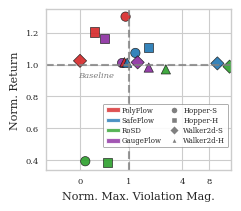

Python code for this plot: (Note: this script raises an exception after producing the figure.)
import matplotlib.pyplot as plt
import seaborn as sns
import pandas as pd
import numpy as np
import matplotlib.ticker as ticker
from matplotlib.lines import Line2D
from matplotlib.patches import Patch

# ==========================================
# 1. 数据预处理 (保留 Safety 部分即可)
# ==========================================
def _preprocess_safety_data(raw_data_safety):
    plot_data = []
    methods_to_plot = ['PolyFlow', 'SafeFlow', 'RoSD', 'GaugeFlow']
    tasks = list(raw_data_safety.keys())
    EPSILON = 0.0008 
    for task in tasks:
        baseline_mag = raw_data_safety[task]['Flow'][0]
        baseline_ret = raw_data_safety[task]['Flow'][1]
        mag_denominator = max(baseline_mag, EPSILON)
        for method in methods_to_plot:
            if method not in raw_data_safety[task]: continue
            curr_mag = raw_data_safety[task][method][0]
            curr_ret = raw_data_safety[task][method][1]
            plot_data.append({
                'Method': method,
                'Task': task,
                'Normalized Violation Magnitude': curr_mag / mag_denominator,
                'Normalized Return': curr_ret / baseline_ret
            })
    return pd.DataFrame(plot_data)

# ==========================================
# 2. 样式定义
# ==========================================
PALETTE = {'PolyFlow': '#d62728', 'SafeFlow': '#1f77b4', 'RoSD': '#2ca02c', 'GaugeFlow': "#8b2ca0"}
MARKERS = {'Hopper-S': 'o', 'Hopper-H': 's', 'Walker2d-S': 'D', 'Walker2d-H': '^'}

def plot_icml_tradeoff_only(raw_data_safety, save_path='icml_tradeoff_0.7col.pdf'):
    # 设置全局字体
    sns.set(style="whitegrid", context="paper")
    plt.rcParams['font.family'] = 'serif'
    plt.rcParams['font.serif'] = ['Times New Roman', 'DejaVu Serif']
    
    # ICML单栏宽度通常约为 3.25 英寸
    # 要求 0.7 倍单栏宽度 => 3.25 * 0.7 ≈ 2.275
    # 设置高度为 2.0 以保持良好的长宽比
    fig, ax = plt.subplots(figsize=(2.3, 2.0), dpi=300)
    
    df_safety = _preprocess_safety_data(raw_data_safety)

    # =======================================================
    # 绘图逻辑
    # =======================================================
    sns.scatterplot(
        data=df_safety,
        x='Normalized Violation Magnitude',
        y='Normalized Return',
        hue='Method', style='Task',
        palette=PALETTE, markers=MARKERS,
        s=45, edgecolor='k', linewidth=0.5, alpha=0.9,
        ax=ax, legend=False  # 关闭自动图例，后面手动添加
    )

    # 坐标轴设置：Symlog 使得 0 附近的点显示清晰，大的 Violation 被压缩
    ax.set_xscale('symlog', linthresh=1.0, linscale=0.5)
    ax.set_xticks([0, 1, 4, 8]) 
    ax.get_xaxis().set_major_formatter(ticker.ScalarFormatter())

    # Baseline 参考线
    ax.axhline(y=1, color='gray', linestyle='--', linewidth=1.5, alpha=0.8)
    ax.axvline(x=1, color='gray', linestyle='--', linewidth=1.5, alpha=0.8)
    
    # Baseline 文本标注 (放在左上象限比较安全，或者依据数据分布调整)
    # 这里放在 (0.8, 0.8) 这个相对坐标位置通常比较通用
    ax.text(0.7, 0.92, 'Baseline', color='gray', fontsize=6, fontstyle='italic', ha='right')

    # 标签与标题
    ax.set_xlabel(r"Norm. Max. Violation Mag.", fontsize=8)
    ax.set_ylabel(r"Norm. Return", fontsize=8)
    
    # 字体与刻度微调
    ax.tick_params(axis='both', labelsize=6, pad=0.5)
    
    # 限制范围 (可选，防止图例遮挡数据，或者根据数据自动调整)
    # 适当留白给右下角的图例
    # ax.set_xlim(right=...) 
    # ax.set_ylim(bottom=...)

    # =======================================================
    # 手动构建紧凑图例 (放置于右下角)
    # =======================================================
    # 1. Method Handles (Color)
    method_handles = [Patch(facecolor=PALETTE[m], edgecolor=None, label=m, alpha=0.8) 
                      for m in ['PolyFlow', 'SafeFlow', 'RoSD', 'GaugeFlow']]
    
    # 2. Task Handles (Shape) - 仅显示数据中存在的任务
    existing_tasks = df_safety['Task'].unique()
    task_handles = [Line2D([0], [0], marker=MARKERS[t], color='w', label=t, # 简化名称以节省空间 
                           markerfacecolor='gray', markersize=5) 
                    for t in MARKERS.keys() if t in existing_tasks]

    # 合并图例：为了节省垂直空间，建议将 Method 和 Task 分开列，或者混合在一起
    # 这里采用两列布局：左列是 Methods，右列是 Tasks
    
    # 如果数据点主要集中在左上（高回报低违规），右下角是空的，适合放图例
    leg = ax.legend(
        handles=method_handles + task_handles,
        loc='lower right',
        bbox_to_anchor=(1.0, 0.12),
        ncol=2,             # 分两列显示，更紧凑
        fontsize=5,         # 字体设小
        frameon=True,       # 显示边框背景
        framealpha=0.9,     # 背景半透明，防止遮挡可能的极端点
        edgecolor='gray',   
        borderpad=0.4,
        labelspacing=0.3,
        handletextpad=0.3,
        columnspacing=0.8
    )
    # 调整图例线宽
    leg.get_frame().set_linewidth(0.5)

    plt.tight_layout(pad=0.3)
    plt.savefig(save_path, dpi=300, bbox_inches='tight')
    plt.show()
    print(f"Trade-off plot saved to {save_path}")

# ==========================================
# 运行
# ==========================================
if __name__ == "__main__":
    # 仅提供 Safety 数据即可
    raw_data_safety = {
        'Hopper-S': {'Flow': [0.028, 2450], 'PolyFlow': [0.026, 3187], 'SafeFlow': [0.033, 2628], 'RoSD': [0.003, 961], 'GaugeFlow':[0.024, 2473]},
        'Hopper-H':   {'Flow': [0.456, 2450], 'PolyFlow': [0.137, 2949], 'SafeFlow': [0.751, 2712], 'RoSD': [0.256, 937],  'GaugeFlow':[0.228, 2851]},
        'Walker2d-S':{'Flow': [0.0, 5895],   'PolyFlow': [0.0, 6031],   'SafeFlow': [0.008, 5936], 'RoSD': [0.011, 5816], 'GaugeFlow':[0.001, 5974]},
        'Walker2d-H': {'Flow': [0.534, 5895], 'PolyFlow': [0.484, 5981], 'SafeFlow': [0.513, 5961], 'RoSD': [1.393, 5716], 'GaugeFlow':[0.892, 5783]},
    }
    plot_icml_tradeoff_only(raw_data_safety, save_path='scripts/icml_tradeoff.pdf')
